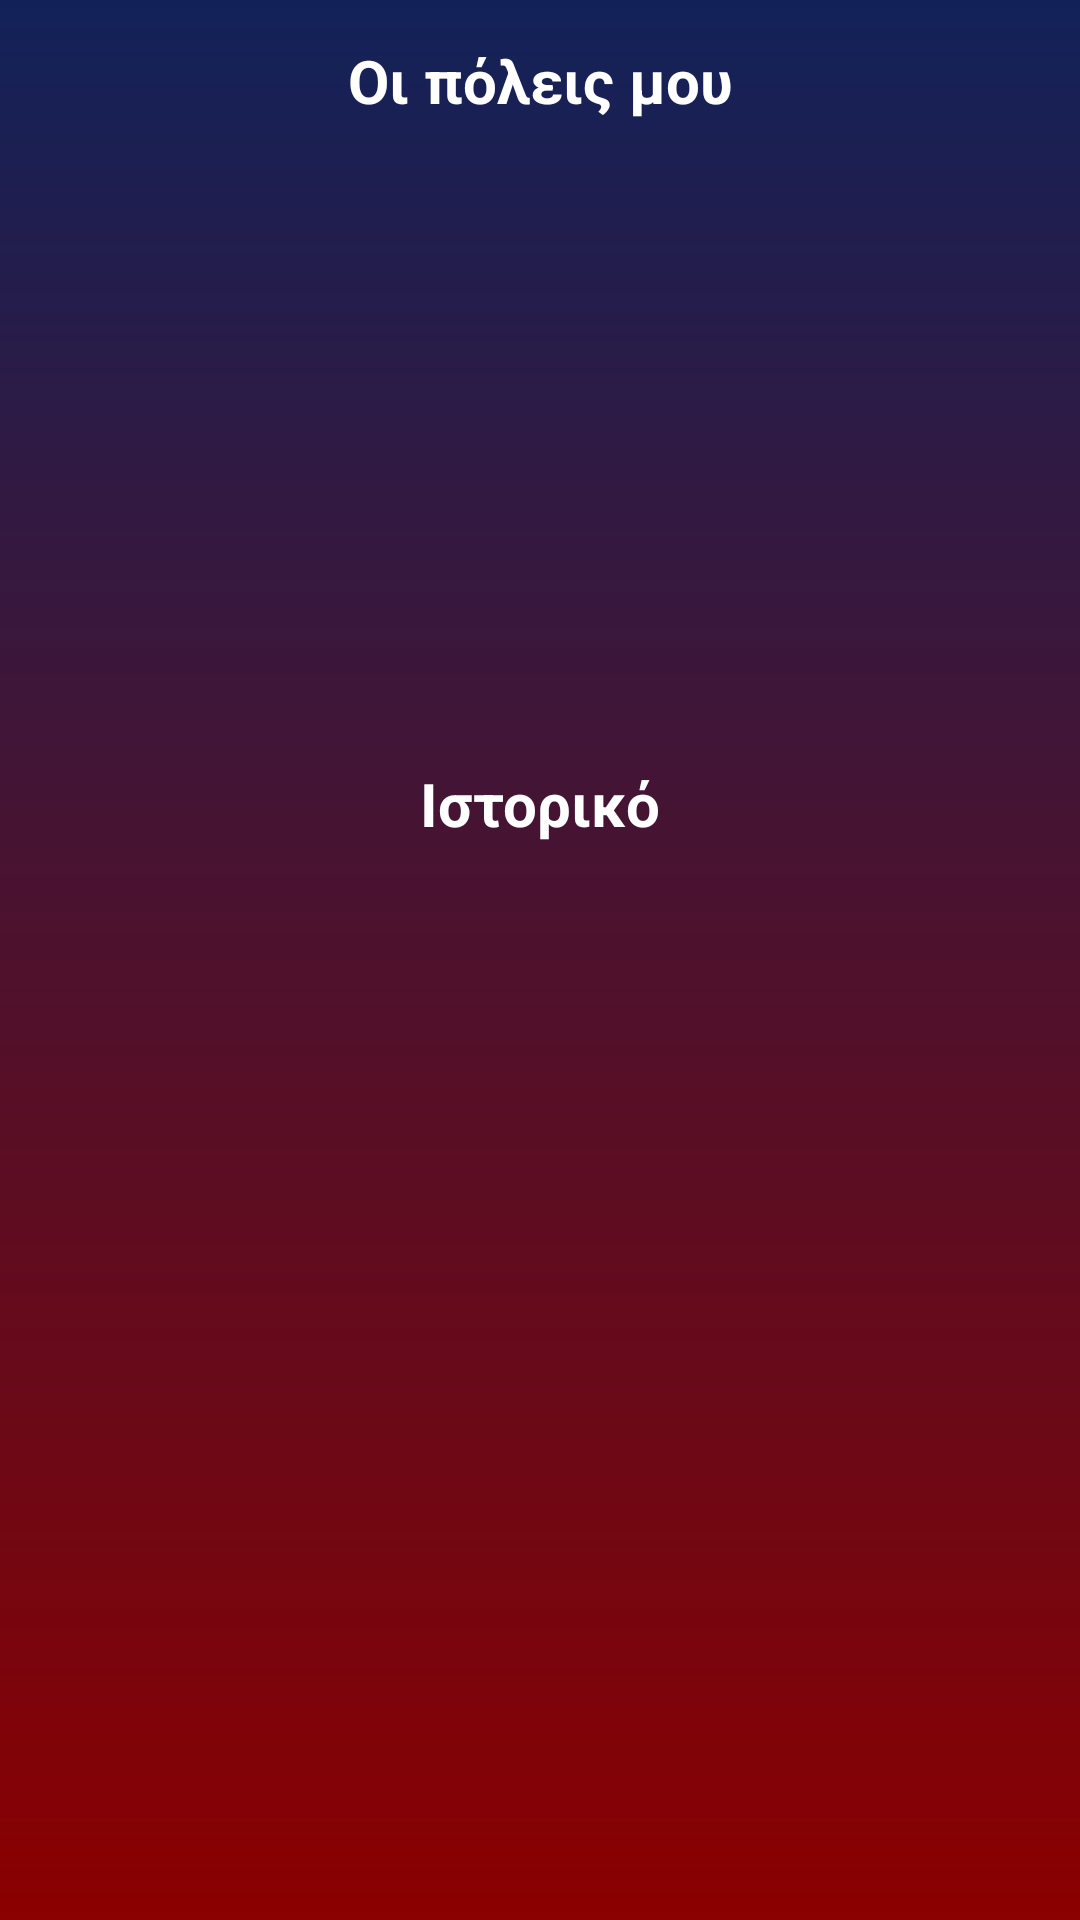

Layout XML and referenced resources for this Android screen:
<!-- AndroidManifest.xml: application theme Theme.FarmWeather -->
<!-- res/layout/activity_daily_list.xml -->
<?xml version="1.0" encoding="utf-8"?>
<LinearLayout
    xmlns:android="http://schemas.android.com/apk/res/android"
    xmlns:tools="http://schemas.android.com/tools"
    android:layout_width="match_parent"
    android:layout_height="match_parent"
    android:orientation="vertical"
    tools:context=".Old_Weather"
    android:background="@drawable/custom_background">


    <ScrollView
        android:layout_width="match_parent"
        android:layout_height="match_parent"
        android:padding="12sp"
        android:fillViewport="true">

        <LinearLayout
            android:layout_width="match_parent"
            android:layout_height="match_parent"
            android:orientation="vertical">

            <TextView
                android:layout_width="match_parent"
                android:layout_height="30sp"
                android:text="Οι πόλεις μου"
                android:textColor="@color/White"
                android:gravity="center|left"
                android:textSize="20sp"
                android:textStyle="bold"
                android:textAlignment="center">

            </TextView>

            <Space
                android:layout_width="30sp"
                android:layout_height="12sp">
            </Space>

            <ListView
                android:id="@+id/SelectTownListView"
                android:layout_width="match_parent"
                android:layout_height="187sp"
                android:background="@color/transparent">

            </ListView>

            <Space
                android:layout_width="match_parent"
                android:layout_height="12sp">
            </Space>

            <TextView
                android:layout_width="match_parent"
                android:layout_height="30sp"
                android:text="Ιστορικό"
                android:textColor="@color/White"
                android:gravity="center|left"
                android:textSize="20sp"
                android:textStyle="bold"
                android:textAlignment="center">

            </TextView>

            <Space
                android:layout_width="match_parent"
                android:layout_height="12sp">
            </Space>

            <ListView
                android:id="@+id/HistoryListView"
                android:layout_width="match_parent"
                android:layout_height="wrap_content"
                android:background="@color/transparent">

            </ListView>

        </LinearLayout>

    </ScrollView>

</LinearLayout>
<!-- resources referenced by this layout -->
<resources>
  <color name="White">#FFFFFFFF</color>
  <!-- drawable custom_background (drawable) -->
  <?xml version="1.0" encoding="utf-8"?>
  <shape
      xmlns:android="http://schemas.android.com/apk/res/android"
      android:shape="rectangle">
  
      <gradient
          android:angle="90"
          android:startColor="#8b0000"
          android:endColor="#122259"
          android:type="linear">
  
      </gradient>
  
  </shape>
  <style name="Theme.FarmWeather" parent="Theme.MaterialComponents.Light.NoActionBar">
          
          <item name="colorPrimary">@color/black</item>
          <item name="colorPrimaryVariant">@color/purple_700</item>
          <item name="colorOnPrimary">@color/black</item>
          
          <item name="colorSecondary">@color/yellow_500</item> 
          <item name="colorSecondaryVariant">@color/teal_200</item>
          <item name="colorOnSecondary">@color/black</item>
          
          <item name="android:statusBarColor" tools:targetApi="l">@color/black</item>
          
          <item name="android:forceDarkAllowed" tools:targetApi="q">true</item>
          <item name="android:navigationBarColor">@color/black</item>
      </style>
  <color name="black">#FF000000</color>
  <color name="purple_700">#FF3700B3</color>
  <color name="yellow_500">#FFFBC02D</color>
  <color name="teal_200">#FF03DAC5</color>
</resources>
